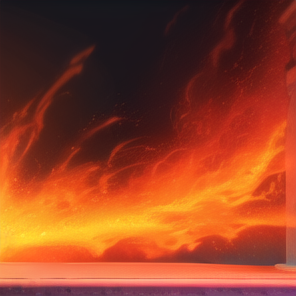
Generation parameters embedded in this image by AUTOMATIC1111 Stable Diffusion web UI or a fork of it (Forge, ...) (PNG 'parameters' text chunk):
((fire magic great fire)), fire, explosion, (game cg), vfx, extremely detailed, masterpiece, realistic, no humans, no animals,(burning), simple background
Negative prompt: lowres, bad anatomy, bad hands, text, error, missing fingers, extra digit, fewer digits, cropped, worst quality, low quality, normal quality, jpeg artifacts, signature, watermark, username, blurry, bad eyes, campfire
Steps: 28, Sampler: Euler a, CFG scale: 4.5, Seed: 2714787218, Size: 300x300, Model hash: 5493a0ec49, Model: abyssorangemix3AOM3_aom3a1b, Version: v1.4.0